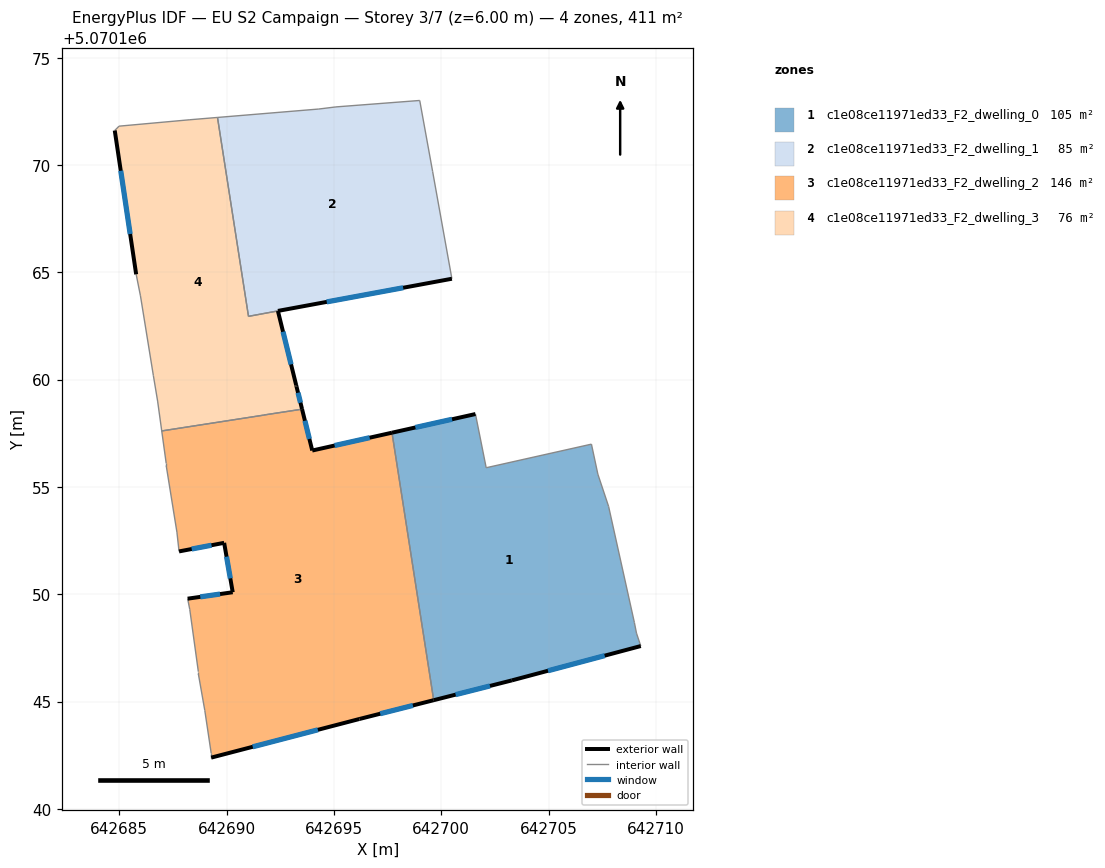
=== STOREY PLAN SPEC (per zone: floor XY polygon, exterior-wall plan segments, windows/doors) ===
zone 1: c1e08ce11971ed33_F2_dwelling_0  (104.6 m²)
  floor: (642709.30, 5070147.59) (642709.10, 5070148.19) (642709.00, 5070148.69) (642707.80, 5070154.09) (642707.30, 5070155.59) (642707.00, 5070156.99) (642702.09, 5070155.89) (642701.59, 5070158.40) (642697.70, 5070157.53) (642699.65, 5070145.06) (642703.29, 5070145.99)
  exterior wall: (642709.30, 5070147.59) – (642703.29, 5070145.99)  [6.2 m]
    window: (642707.61, 5070147.14) – (642704.97, 5070146.44)  [3.6 m²]
  exterior wall: (642703.29, 5070145.99) – (642699.65, 5070145.06)  [3.8 m]
    window: (642702.27, 5070145.73) – (642700.67, 5070145.32)  [2.2 m²]
  exterior wall: (642697.70, 5070157.53) – (642701.59, 5070158.40)  [4.0 m]
    window: (642698.79, 5070157.77) – (642700.50, 5070158.15)  [2.3 m²]
  interior walls: 8
zone 2: c1e08ce11971ed33_F2_dwelling_1  (85.0 m²)
  floor: (642700.49, 5070164.70) (642699.60, 5070169.71) (642699.00, 5070173.01) (642695.09, 5070172.71) (642694.29, 5070172.61) (642689.57, 5070172.22) (642691.02, 5070162.95)
  exterior wall: (642700.49, 5070164.70) – (642692.39, 5070163.20)  [8.2 m]
    window: (642698.22, 5070164.28) – (642694.66, 5070163.62)  [4.8 m²]
  exterior wall: (642692.39, 5070163.20) – (642692.39, 5070163.20)  [0.0 m]
  interior walls: 8
zone 3: c1e08ce11971ed33_F2_dwelling_2  (145.7 m²)
  floor: (642699.65, 5070145.06) (642697.70, 5070157.53) (642693.99, 5070156.70) (642693.51, 5070158.62) (642686.97, 5070157.61) (642687.18, 5070156.10) (642687.18, 5070156.00) (642687.68, 5070152.90) (642687.78, 5070152.00) (642689.88, 5070152.40) (642690.28, 5070150.09) (642688.18, 5070149.79) (642688.28, 5070149.29) (642688.68, 5070146.39) (642688.68, 5070146.29) (642688.98, 5070144.59) (642689.28, 5070142.59) (642689.28, 5070142.39) (642696.19, 5070144.19)
  exterior wall: (642693.51, 5070158.62) – (642693.99, 5070156.70)  [2.0 m]
    window: (642693.65, 5070158.08) – (642693.86, 5070157.24)  [1.2 m²]
  exterior wall: (642693.99, 5070156.70) – (642697.70, 5070157.53)  [3.8 m]
    window: (642695.03, 5070156.93) – (642696.66, 5070157.30)  [2.2 m²]
  exterior wall: (642699.65, 5070145.06) – (642696.19, 5070144.19)  [3.6 m]
    window: (642698.68, 5070144.82) – (642697.16, 5070144.43)  [2.1 m²]
  exterior wall: (642696.19, 5070144.19) – (642689.28, 5070142.39)  [7.1 m]
    window: (642694.25, 5070143.68) – (642691.21, 5070142.89)  [4.1 m²]
  exterior wall: (642688.18, 5070149.79) – (642690.28, 5070150.09)  [2.1 m]
    window: (642688.77, 5070149.88) – (642689.69, 5070150.01)  [1.2 m²]
  exterior wall: (642690.28, 5070150.09) – (642689.88, 5070152.40)  [2.3 m]
    window: (642690.17, 5070150.74) – (642690.00, 5070151.75)  [1.4 m²]
  exterior wall: (642689.88, 5070152.40) – (642687.78, 5070152.00)  [2.1 m]
    window: (642689.29, 5070152.28) – (642688.37, 5070152.11)  [1.2 m²]
  interior walls: 13
zone 4: c1e08ce11971ed33_F2_dwelling_3  (76.0 m²)
  floor: (642693.51, 5070158.63) (642693.25, 5070159.69) (642693.24, 5070159.74) (642692.39, 5070163.20) (642691.02, 5070162.95) (642689.57, 5070172.22) (642688.29, 5070172.11) (642684.99, 5070171.81) (642684.79, 5070171.61) (642685.78, 5070164.91) (642685.98, 5070163.90) (642686.58, 5070160.20) (642686.78, 5070159.00) (642686.97, 5070157.61)
  exterior wall: (642685.78, 5070164.91) – (642684.79, 5070171.61)  [6.8 m]
    window: (642685.50, 5070166.78) – (642685.07, 5070169.73)  [3.9 m²]
  exterior wall: (642692.39, 5070163.20) – (642693.24, 5070159.74)  [3.6 m]
    window: (642692.63, 5070162.23) – (642693.00, 5070160.71)  [2.1 m²]
  exterior wall: (642693.24, 5070159.74) – (642693.25, 5070159.69)  [0.1 m]
  exterior wall: (642693.25, 5070159.69) – (642693.51, 5070158.63)  [1.1 m]
    window: (642693.33, 5070159.39) – (642693.44, 5070158.93)  [0.6 m²]
  exterior wall: (642693.51, 5070158.62) – (642693.51, 5070158.63)  [0.0 m]
  interior walls: 12

=== DERIVED (storey summary) ===
Building: EU S2 Campaign
Storey: 3 of 7  (floor level z = 6.00 m)
Storey gross floor area: 411.3 m²
Zones on this storey: 4
  - c1e08ce11971ed33_F2_dwelling_0: floor 104.6 m²; exterior wall 14.0 m (41.9 m²); 3 window(s) 8.1 m²; WWR 19.3%
  - c1e08ce11971ed33_F2_dwelling_1: floor 85.0 m²; exterior wall 8.2 m (24.7 m²); 1 window(s) 4.8 m²; WWR 19.3%
  - c1e08ce11971ed33_F2_dwelling_2: floor 145.7 m²; exterior wall 23.1 m (69.3 m²); 7 window(s) 13.4 m²; WWR 19.3%
  - c1e08ce11971ed33_F2_dwelling_3: floor 76.0 m²; exterior wall 11.5 m (34.5 m²); 3 window(s) 6.6 m²; WWR 19.2%
Zone adjacency (shared interzone walls):
  - c1e08ce11971ed33_F2_dwelling_0 ↔ c1e08ce11971ed33_F2_dwelling_2
  - c1e08ce11971ed33_F2_dwelling_1 ↔ c1e08ce11971ed33_F2_dwelling_3
  - c1e08ce11971ed33_F2_dwelling_2 ↔ c1e08ce11971ed33_F2_dwelling_3